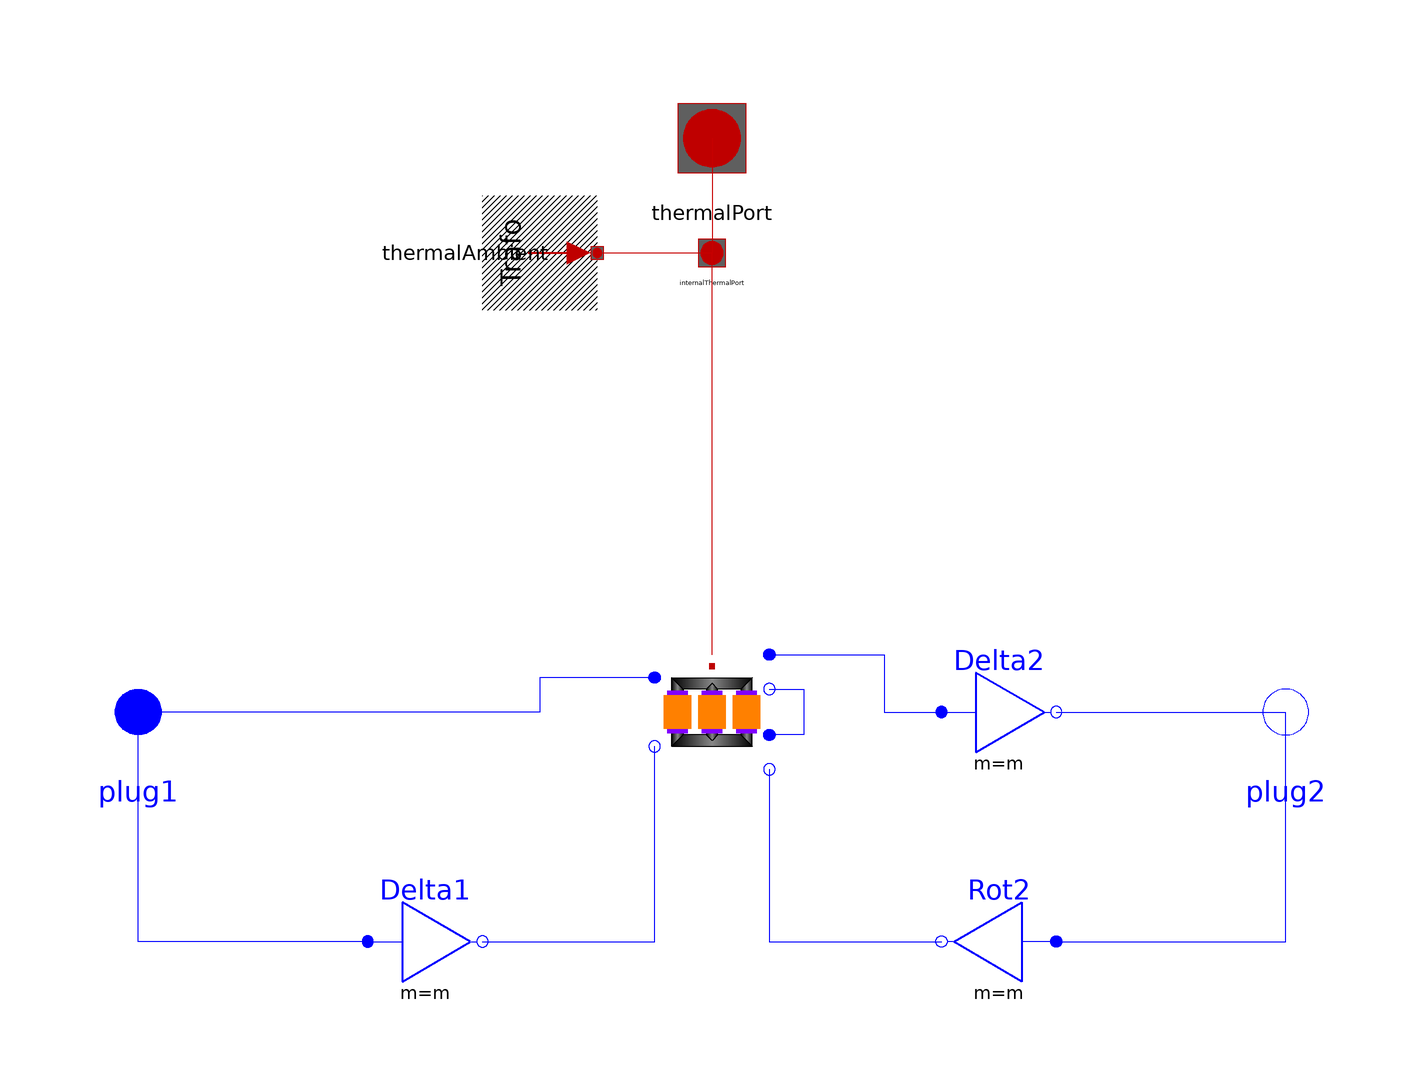

Above is the diagram view of the following Modelica model: its components placed by their Placement annotations and its connect equations drawn as lines.

model Dd02 "Transformer Dd2"
  extends Modelica_Magnetic_Transformers.Interfaces.ThreePhase.Transformer(final VectorGroup="Dd02");
  Modelica.Electrical.MultiPhase.Basic.Delta Delta1(final m=m)
    annotation (Placement(transformation(extent={{-60,-50},{-40,-30}},
          rotation=0)));
  Modelica.Electrical.MultiPhase.Basic.Delta Delta2(final m=m)
    annotation (Placement(transformation(extent={{40,-10},{60,10}},
          rotation=0)));
  Modelica.Electrical.MultiPhase.Basic.Delta Rot2(final m=m)
    annotation (Placement(transformation(extent={{60,-50},{40,-30}},
          rotation=0)));
equation
  connect(Delta1.plug_n, transformer.plug_n1) annotation (Line(points={{-40,-40},
        {-10,-40},{-10,-6}},   color={0,0,255}));
  connect(transformer.plug_p2, Delta2.plug_p) annotation (Line(points={{10,10},
        {10,10},{30,10},{30,0},{30,0},{30,4.44089e-16},{40,4.44089e-16}},
                            color={0,0,255}));
  connect(transformer.plug_n3, Rot2.plug_n) annotation (Line(points={{10,-10},
        {10,-40},{40,-40}},   color={0,0,255}));
connect(transformer.plug_p1, plug1) annotation (Line(
    points={{-10,6},{-30,6},{-30,0},{-100,0}},
    color={0,0,255},
    smooth=Smooth.None));
connect(Delta1.plug_p, plug1) annotation (Line(
    points={{-60,-40},{-100,-40},{-100,0}},
    color={0,0,255},
    smooth=Smooth.None));
connect(Rot2.plug_p, plug2) annotation (Line(
    points={{60,-40},{100,-40},{100,8.88178e-16}},
    color={0,0,255},
    smooth=Smooth.None));
connect(transformer.plug_n2, transformer.plug_p3) annotation (Line(
    points={{10,4},{16,4},{16,-4},{10,-4}},
    color={0,0,255},
    smooth=Smooth.None));
connect(Delta2.plug_n, plug2) annotation (Line(
    points={{60,0},{100,0}},
    color={0,0,255},
    smooth=Smooth.None));
  annotation (defaultComponentName="transformer", Documentation(info="<html>
Transformer Dd2
<br>Typical parameters see:
<a href=\"modelica://Modelica.Electrical.Machines.Interfaces.PartialBasicTransformer\">PartialBasicTransformer</a>
</html>"),
  Diagram(coordinateSystem(preserveAspectRatio=false, extent={{-100,
          -100},{100,100}}), graphics));
end Dd02;